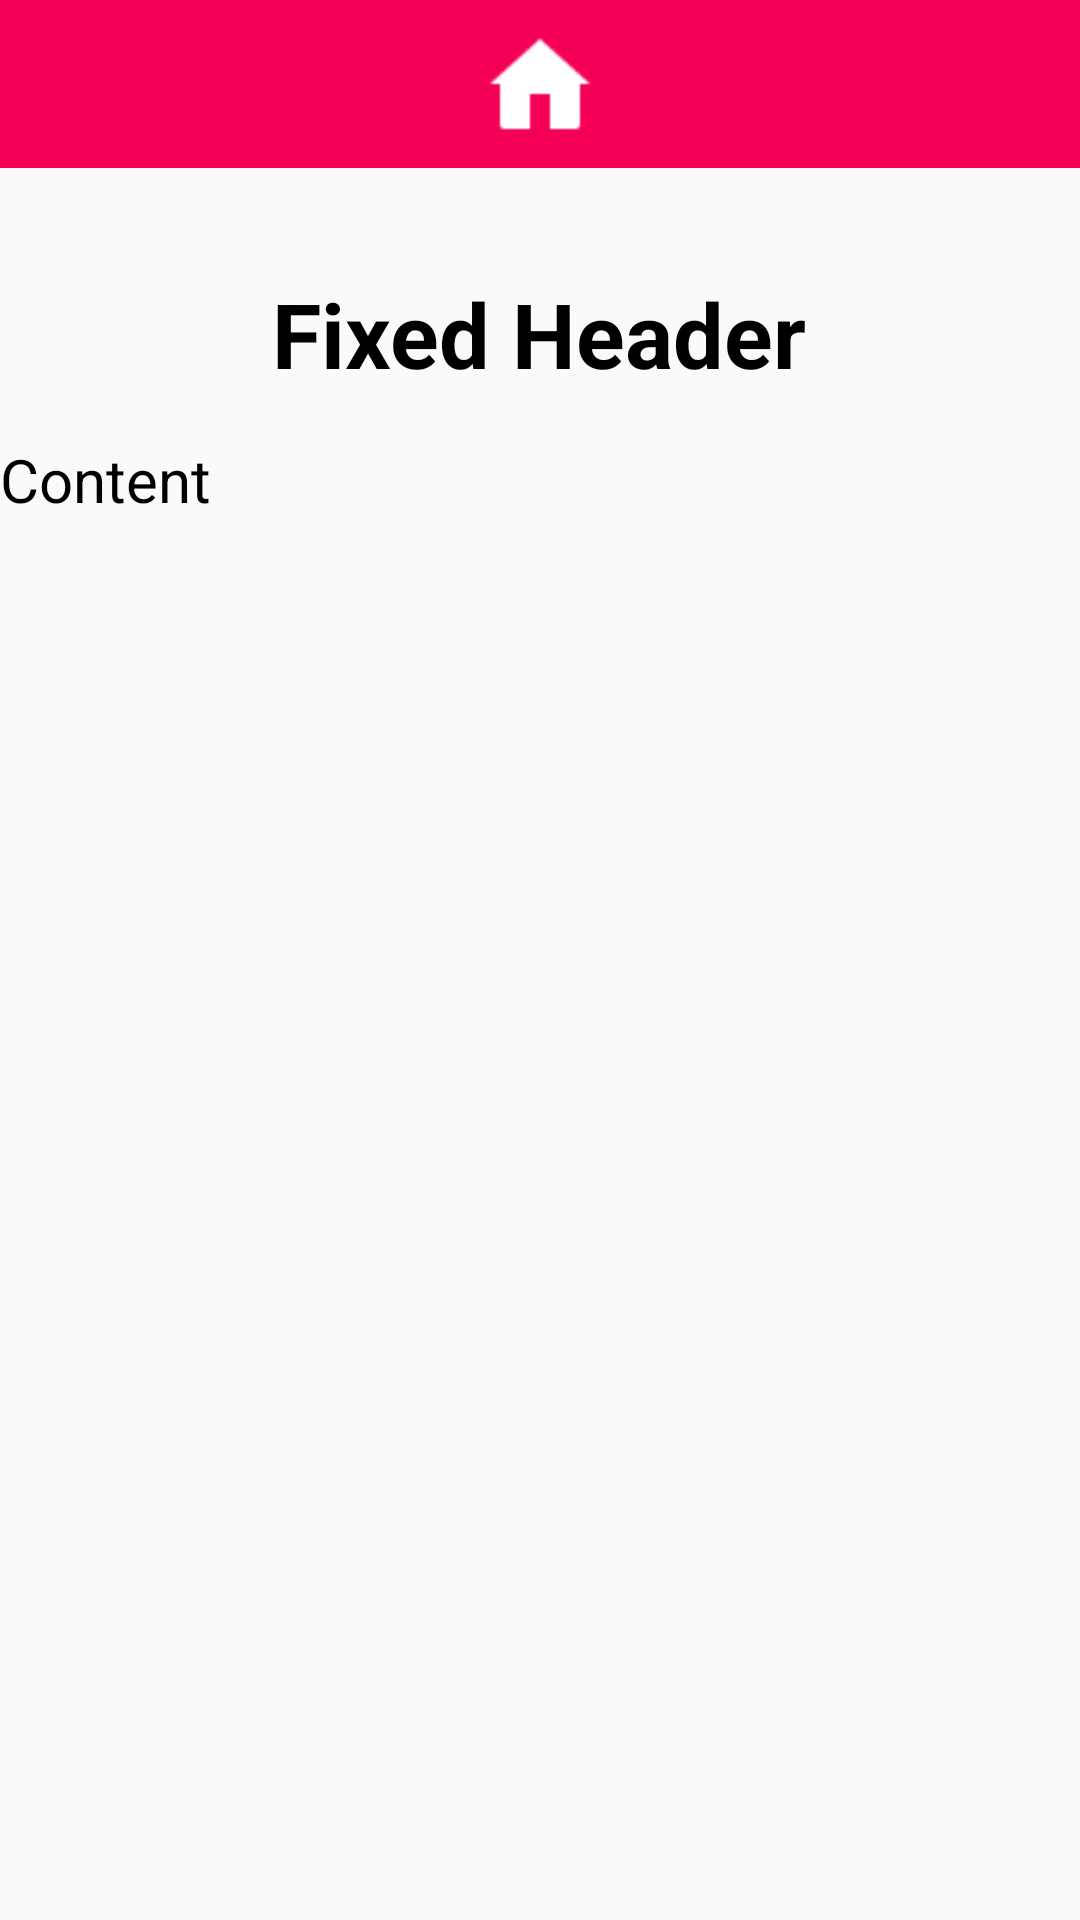

Here is an Android app screen rendered from its layout file. Give the layout XML and the strings, colors and styles it references.
<!-- AndroidManifest.xml: application theme AppTheme -->
<!-- res/layout/contentecodes.xml -->
<?xml version="1.0" encoding="utf-8"?>
<RelativeLayout xmlns:android="http://schemas.android.com/apk/res/android"
    xmlns:tools="http://schemas.android.com/tools"
    android:layout_width="match_parent"
    android:layout_height="match_parent"
    >

    <RelativeLayout
        android:id="@+id/tool"
        android:layout_width="match_parent"
        android:layout_height="wrap_content"
        android:layout_alignParentTop="true"
        android:gravity="center"


        >
        <android.support.v7.widget.Toolbar xmlns:android="http://schemas.android.com/apk/res/android"
            xmlns:local="http://schemas.android.com/apk/res-auto"
            android:id="@+id/toolbar"
            android:layout_width="match_parent"
            android:layout_height="wrap_content"
            android:minHeight="?attr/actionBarSize"
            android:background="?attr/colorPrimary"
            local:theme="@style/ThemeOverlay.AppCompat.Dark.ActionBar"
            local:popupTheme="@style/ThemeOverlay.AppCompat.Light">

        <Button
            android:id="@+id/btnHomeEcodes"
            android:layout_height="40dp"
            android:layout_width="40dp"
            android:background="@drawable/home"
            android:layout_gravity="center"
            />
        </android.support.v7.widget.Toolbar>
        </RelativeLayout>

    

    <RelativeLayout
        android:id="@+id/header"
        android:layout_width="match_parent"
        android:layout_height="wrap_content"
        android:gravity="center"
        android:layout_below="@+id/tool"
        android:layout_marginTop="30dp"
        android:layout_marginBottom="10dp">

        <TextView
            android:id="@+id/txtTitle"
            android:layout_width="wrap_content"
            android:layout_height="wrap_content"
            android:layout_margin="5dp"
            android:text="Fixed Header"
            android:textColor="@android:color/black"
            android:textSize="30sp"
            android:textStyle="bold"/>
    </RelativeLayout>

    

    <RelativeLayout
        android:id="@+id/content"
        android:layout_width="match_parent"
        android:layout_height="wrap_content"
        android:layout_below="@id/header"
        android:gravity="left" >

        <TextView
            android:id="@+id/txtContent"
            android:layout_width="wrap_content"
            android:layout_height="wrap_content"
            android:text="Content"
            android:textColor="@android:color/black"
            android:textSize="20sp" />
    </RelativeLayout>

    <RelativeLayout
        android:id="@+id/content2"
        android:layout_width="match_parent"
        android:layout_height="wrap_content"
        android:layout_below="@id/content"
        android:gravity="left" >

        <TextView
            android:id="@+id/txtContent2"
            android:layout_width="wrap_content"
            android:layout_height="wrap_content"
            android:textColor="@android:color/black"
            android:textSize="20sp" />
    </RelativeLayout>
    <RelativeLayout
        android:id="@+id/content3"
        android:layout_width="match_parent"
        android:layout_height="wrap_content"
        android:layout_below="@id/content2"
        android:gravity="left" >

        <TextView
            android:id="@+id/txtContent3"
            android:layout_width="wrap_content"
            android:layout_height="wrap_content"
            android:textColor="@android:color/black"
            android:textSize="20sp" />
    </RelativeLayout>
    <RelativeLayout
        android:id="@+id/content4"
        android:layout_width="match_parent"
        android:layout_height="wrap_content"
        android:layout_below="@id/content3"
        android:gravity="left" >

        <TextView
            android:id="@+id/txtContent4"
            android:layout_width="wrap_content"
            android:layout_height="wrap_content"
            android:textColor="@android:color/black"
            android:textSize="20sp" />
    </RelativeLayout>
</RelativeLayout>
<!-- resources referenced by this layout -->
<resources>
  <!-- drawable home: png bitmap (drawable, 500 bytes) -->
  <style name="AppTheme" parent="Theme.AppCompat.Light.DarkActionBar">
          
          <item name="colorPrimary">@color/colorPrimary</item>
          <item name="colorPrimaryDark">@color/colorPrimaryDark</item>
          <item name="colorAccent">@color/colorAccent</item>
      </style>
  <color name="colorPrimary">#F50057</color>
  <color name="colorPrimaryDark">#C51162</color>
  <color name="colorAccent">#FF4081</color>
</resources>
